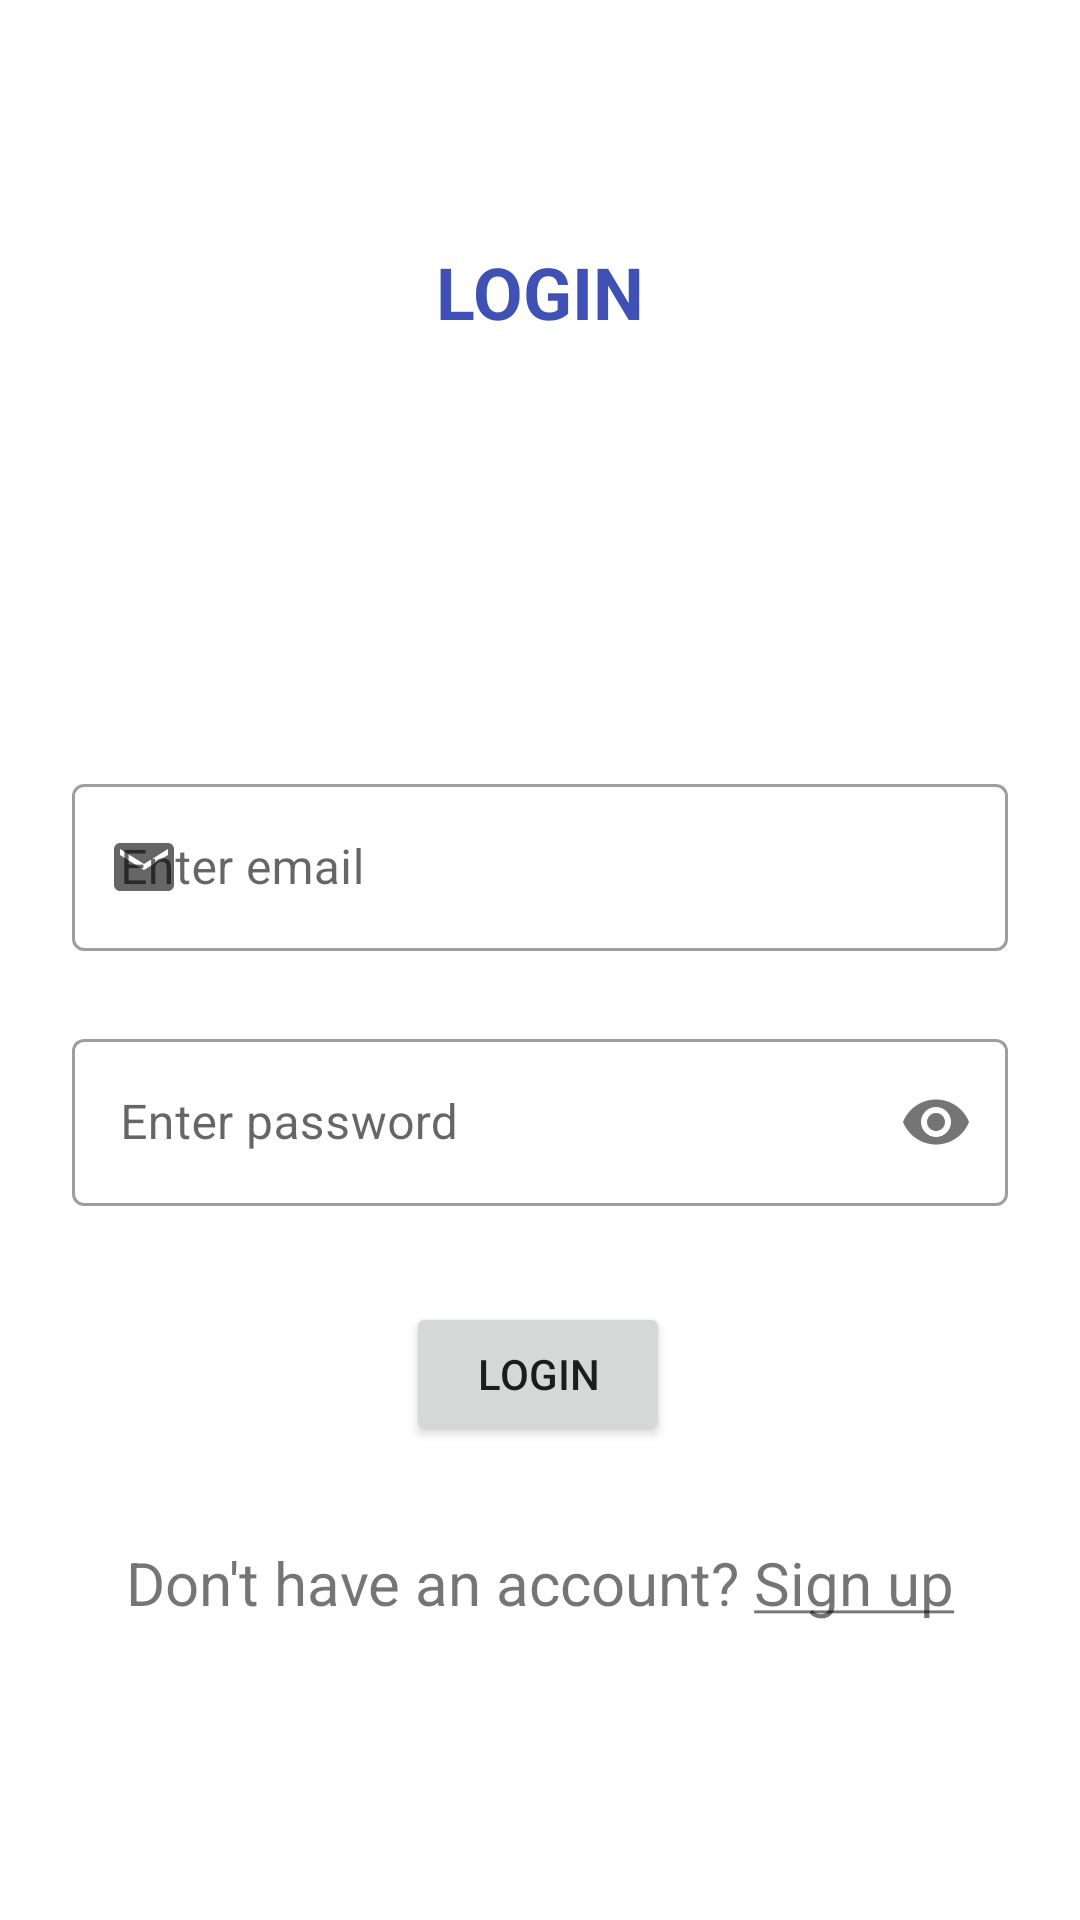

This screen was rendered from an Android layout file. Write that file and the resources it references.
<!-- AndroidManifest.xml: application theme Theme.WorkOutLog -->
<!-- res/layout/activity_login.xml -->
<?xml version="1.0" encoding="utf-8"?>
<androidx.constraintlayout.widget.ConstraintLayout xmlns:android="http://schemas.android.com/apk/res/android"
    xmlns:app="http://schemas.android.com/apk/res-auto"
    xmlns:tools="http://schemas.android.com/tools"
    android:id="@+id/tvLogin"
    android:layout_width="match_parent"
    android:layout_height="match_parent"
    tools:context=".Ui.LoginActivity">


    <androidx.constraintlayout.widget.Guideline
        android:id="@+id/guideline2"
        android:layout_width="wrap_content"
        android:layout_height="wrap_content"
        android:orientation="horizontal"
        app:layout_constraintGuide_percent="0.4" />


    <Button
        android:id="@+id/btnLogin"
        android:layout_width="wrap_content"
        android:layout_height="wrap_content"
        android:layout_marginTop="32dp"
        android:text="@string/login"
        app:layout_constraintEnd_toEndOf="parent"
        app:layout_constraintHorizontal_bias="0.498"
        app:layout_constraintStart_toStartOf="parent"
        app:layout_constraintTop_toBottomOf="@+id/tilPassword1" />

    <TextView
        android:id="@+id/tvSignup"
        android:layout_width="wrap_content"
        android:layout_height="wrap_content"
        android:layout_marginTop="32dp"
        android:text="@string/sign_up"
        android:textSize="20sp"
        app:layout_constraintEnd_toEndOf="parent"
        app:layout_constraintStart_toStartOf="parent"
        app:layout_constraintTop_toBottomOf="@+id/btnLogin" />

    <com.google.android.material.textfield.TextInputLayout
        android:id="@+id/tilEmailaddress"
        style="@style/Widget.MaterialComponents.TextInputLayout.OutlinedBox"
        android:layout_width="0dp"
        android:layout_height="wrap_content"
        android:layout_marginStart="24dp"
        android:layout_marginEnd="24dp"
        app:layout_constraintEnd_toEndOf="parent"
        app:layout_constraintStart_toStartOf="parent"
        app:layout_constraintTop_toTopOf="@+id/guideline2"
        app:startIconDrawable="@drawable/ic_baseline_email_24">

        <com.google.android.material.textfield.TextInputEditText
            android:id="@+id/etEmailaddress"
            android:layout_width="match_parent"
            android:layout_height="wrap_content"
            android:hint="@string/enter_email"
            android:inputType="textEmailAddress" />
    </com.google.android.material.textfield.TextInputLayout>

    <com.google.android.material.textfield.TextInputLayout
        android:id="@+id/tilPassword1"
        style="@style/Widget.MaterialComponents.TextInputLayout.OutlinedBox"
        android:layout_width="0dp"
        android:layout_height="wrap_content"
        android:layout_marginStart="24dp"
        android:layout_marginTop="24dp"
        android:layout_marginEnd="24dp"
        app:layout_constraintEnd_toEndOf="parent"
        app:layout_constraintStart_toStartOf="parent"
        app:layout_constraintTop_toBottomOf="@+id/tilEmailaddress"
        app:passwordToggleEnabled="true">

        <com.google.android.material.textfield.TextInputEditText
            android:id="@+id/etPassword1"
            android:layout_width="match_parent"
            android:layout_height="wrap_content"
            android:hint="@string/enter_password"
            android:inputType="textPassword" />
    </com.google.android.material.textfield.TextInputLayout>

    <TextView
        android:id="@+id/textView"
        android:layout_width="wrap_content"
        android:layout_height="wrap_content"
        android:layout_marginTop="81dp"
        android:text="LOGIN"
        android:textColor="#3F51B5"
        android:textColorHighlight="#289187"
        android:textSize="24sp"
        android:textStyle="bold"
        app:layout_constraintEnd_toEndOf="parent"
        app:layout_constraintStart_toStartOf="parent"
        app:layout_constraintTop_toTopOf="parent" />

    <ProgressBar
        android:id="@+id/pvLogin"
        style="?android:attr/progressBarStyle"
        android:layout_width="wrap_content"
        android:layout_height="wrap_content"
        android:visibility="gone"
        app:layout_constraintBottom_toBottomOf="parent"
        app:layout_constraintEnd_toEndOf="parent"
        app:layout_constraintStart_toStartOf="parent"
        app:layout_constraintTop_toTopOf="parent" />

    <ProgressBar
        android:id="@+id/pbLogin"
        style="?android:attr/progressBarStyle"
        android:layout_width="wrap_content"
        android:layout_height="wrap_content"
        android:visibility="gone"
        app:layout_constraintBottom_toBottomOf="parent"
        app:layout_constraintEnd_toEndOf="parent"
        app:layout_constraintStart_toStartOf="parent"
        app:layout_constraintTop_toTopOf="parent" />

</androidx.constraintlayout.widget.ConstraintLayout>
<!-- resources referenced by this layout -->
<resources>
  <!-- drawable ic_baseline_email_24 (drawable) -->
  <vector android:height="24dp" android:tint="#E801FE"
      android:viewportHeight="24" android:viewportWidth="24"
      android:width="24dp" xmlns:android="http://schemas.android.com/apk/res/android">
      <path android:fillColor="@android:color/white" android:pathData="M20,4L4,4c-1.1,0 -1.99,0.9 -1.99,2L2,18c0,1.1 0.9,2 2,2h16c1.1,0 2,-0.9 2,-2L22,6c0,-1.1 -0.9,-2 -2,-2zM20,8l-8,5 -8,-5L4,6l8,5 8,-5v2z"/>
  </vector>
  <string name="enter_email">Enter email</string>
  <string name="enter_password">Enter password</string>
  <string name="login">Login</string>
  <string name="sign_up">Don\'t have an account? <u>Sign up</u></string>
  <style name="Theme.WorkOutLog" parent="Theme.MaterialComponents.DayNight.DarkActionBar">
          
          <item name="colorPrimary">@color/purple_500</item>
          <item name="colorPrimaryVariant">@color/purple_700</item>
          <item name="colorOnPrimary">@color/white</item>
          
          <item name="colorSecondary">@color/teal_200</item>
          <item name="colorSecondaryVariant">@color/teal_700</item>
          <item name="colorOnSecondary">@color/black</item>
          
          <item name="android:statusBarColor" tools:targetApi="l">?attr/colorPrimaryVariant</item>
          
      </style>
  <!-- not gathered from this repository: default colours our renderer supplied (Android Studio template values) -->
  <color name="purple_500">#FF6200EE</color>
  <color name="purple_700">#FF3700B3</color>
  <color name="teal_200">#FF03DAC5</color>
  <color name="teal_700">#FF018786</color>
  <color name="black">#FF000000</color>
  <color name="white">#FFFFFFFF</color>
</resources>
